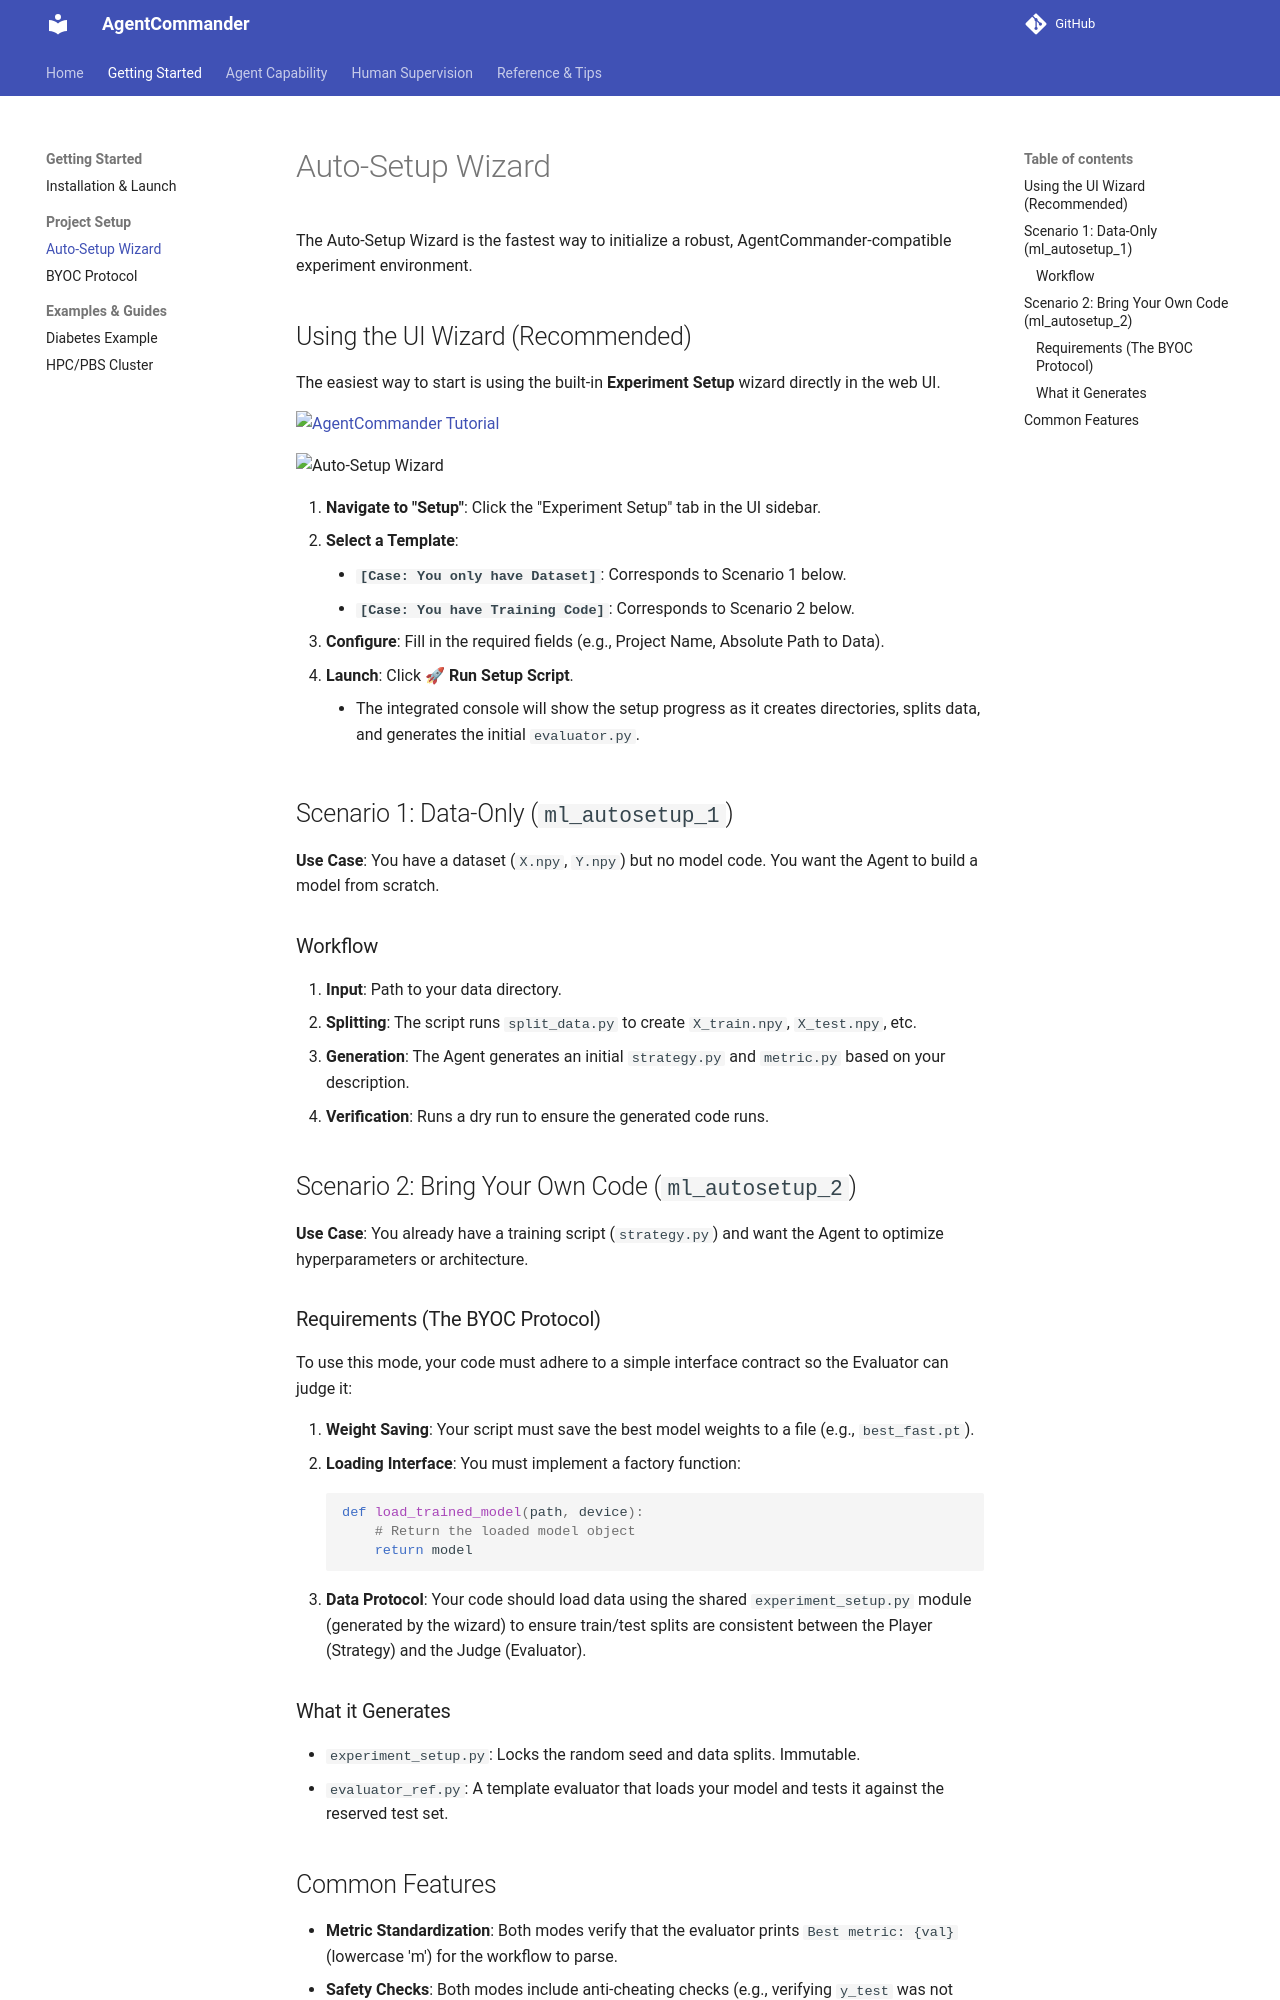

repository: mx-Liu123/AgentCommander · page: protocols/auto-setup/index.html · generator: mkdocs

# Auto-Setup Wizard

The Auto-Setup Wizard is the fastest way to initialize a robust, AgentCommander-compatible experiment environment.

## Using the UI Wizard (Recommended)

The easiest way to start is using the built-in **Experiment Setup** wizard directly in the web UI.

[![AgentCommander Tutorial](https://markdown-videos-api.jorgenkh.no/youtube/kOYtZffmd-I)](https://youtu.be/kOYtZffmd-I)

![Auto-Setup Wizard](https://raw.githubusercontent.com/mx-Liu123/AgentCommander/main/docs/assets/images/auto_setup.png)

1.  **Navigate to "Setup"**: Click the "Experiment Setup" tab in the UI sidebar.
2.  **Select a Template**:
    *   **`[Case: You only have Dataset]`**: Corresponds to Scenario 1 below.
    *   **`[Case: You have Training Code]`**: Corresponds to Scenario 2 below.
3.  **Configure**: Fill in the required fields (e.g., Project Name, Absolute Path to Data).
4.  **Launch**: Click **🚀 Run Setup Script**.
    *   The integrated console will show the setup progress as it creates directories, splits data, and generates the initial `evaluator.py`.

## Scenario 1: Data-Only (`ml_autosetup_1`)

**Use Case**: You have a dataset (`X.npy`, `Y.npy`) but no model code. You want the Agent to build a model from scratch.

### Workflow
1.  **Input**: Path to your data directory.
2.  **Splitting**: The script runs `split_data.py` to create `X_train.npy`, `X_test.npy`, etc.
3.  **Generation**: The Agent generates an initial `strategy.py` and `metric.py` based on your description.
4.  **Verification**: Runs a dry run to ensure the generated code runs.

## Scenario 2: Bring Your Own Code (`ml_autosetup_2`)

**Use Case**: You already have a training script (`strategy.py`) and want the Agent to optimize hyperparameters or architecture.

### Requirements (The BYOC Protocol)
To use this mode, your code must adhere to a simple interface contract so the Evaluator can judge it:

1.  **Weight Saving**: Your script must save the best model weights to a file (e.g., `best_fast.pt`).
2.  **Loading Interface**: You must implement a factory function:
    ```python
    def load_trained_model(path, device):
        # Return the loaded model object
        return model
    ```
3.  **Data Protocol**: Your code should load data using the shared `experiment_setup.py` module (generated by the wizard) to ensure train/test splits are consistent between the Player (Strategy) and the Judge (Evaluator).

### What it Generates
*   `experiment_setup.py`: Locks the random seed and data splits. Immutable.
*   `evaluator_ref.py`: A template evaluator that loads your model and tests it against the reserved test set.
